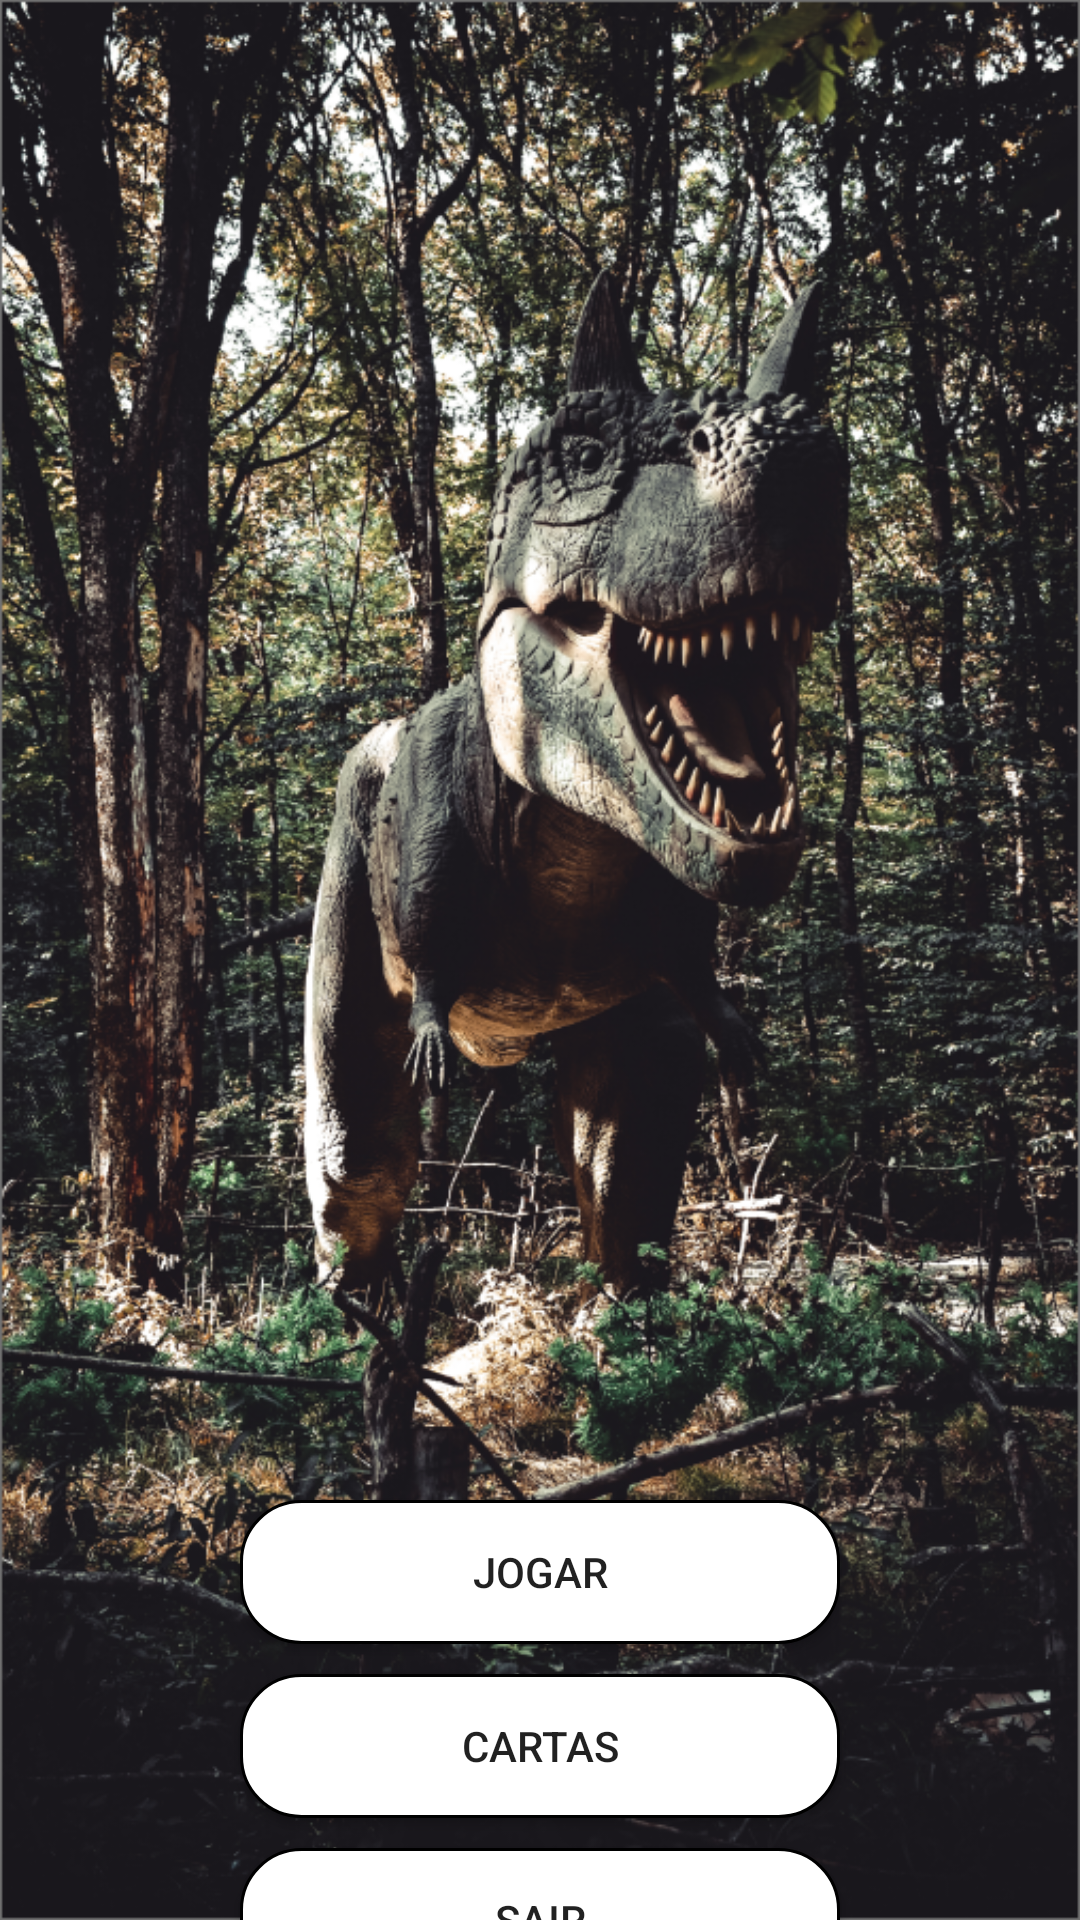

Here is an Android app screen rendered from its layout file. Give the layout XML and the strings, colors and styles it references.
<!-- AndroidManifest.xml: application theme Theme.SuperTrunfoDino -->
<!-- res/layout/activity_main.xml -->
<?xml version="1.0" encoding="utf-8"?>
<androidx.constraintlayout.widget.ConstraintLayout xmlns:android="http://schemas.android.com/apk/res/android"
    android:id="@+id/flameConteudo"
    xmlns:app="http://schemas.android.com/apk/res-auto"
    xmlns:tools="http://schemas.android.com/tools"
    android:layout_width="match_parent"
    android:layout_height="match_parent"
    android:background="@drawable/telainicial"
    tools:context=".Activitys.MainActivity">


    <Button
        android:id="@+id/buttonJogar"
        android:background="@drawable/campotexto"
        android:layout_width="200dp"
        android:layout_height="wrap_content"
        android:text="@string/tela_jogar"
        android:layout_marginTop="500dp"
        app:layout_constraintEnd_toEndOf="parent"
        app:layout_constraintStart_toStartOf="parent"
        app:layout_constraintTop_toTopOf="parent" />

    <Button
        android:id="@+id/buttonCartas"
        android:layout_width="200dp"
        android:background="@drawable/campotexto"
        android:layout_height="wrap_content"
        android:text="@string/tela_cartas"
        android:layout_marginTop="10dp"
        app:layout_constraintEnd_toEndOf="parent"
        app:layout_constraintStart_toStartOf="parent"
        app:layout_constraintTop_toBottomOf="@+id/buttonJogar" />

    <Button
        android:id="@+id/buttonSair"
        android:layout_width="200dp"
        android:layout_marginTop="10dp"
        android:layout_height="wrap_content"
        android:background="@drawable/campotexto"
        android:text="@string/tela_sair"
        app:layout_constraintEnd_toEndOf="parent"
        app:layout_constraintStart_toStartOf="parent"
        app:layout_constraintTop_toBottomOf="@+id/buttonCartas" />
</androidx.constraintlayout.widget.ConstraintLayout>
<!-- resources referenced by this layout -->
<resources>
  <!-- drawable campotexto (drawable) -->
  <?xml version="1.0" encoding="utf-8"?>
  <shape xmlns:android="http://schemas.android.com/apk/res/android">
  
      <solid android:color="@color/white"/>
      <corners android:radius="20dp"/>
  
      <padding android:bottom="4dp"
               android:left="4dp"
               android:right="4dp"
               android:top="4dp"/>
  
      <stroke android:color="@color/black" android:width="1dp"/>
  </shape>
  <!-- drawable telainicial: png bitmap (drawable, 1037836 bytes) -->
  <string name="tela_cartas">Cartas</string>
  <string name="tela_jogar">Jogar</string>
  <string name="tela_sair">Sair</string>
  <style name="Theme.SuperTrunfoDino" parent="Theme.MaterialComponents.DayNight.NoActionBar">
          
          <item name="colorPrimary">@color/purple_500</item>
          <item name="colorPrimaryVariant">@color/purple_700</item>
          <item name="colorOnPrimary">@color/white</item>
          
          <item name="colorSecondary">@color/teal_200</item>
          <item name="colorSecondaryVariant">@color/teal_700</item>
          <item name="colorOnSecondary">@color/black</item>
          
          <item name="android:statusBarColor" tools:targetApi="l">@color/black</item>
          
      </style>
  <color name="white">#FFFFFFFF</color>
  <color name="black">#FF000000</color>
  <color name="purple_500">#FF000000</color>
  <color name="purple_700">#FF3700B3</color>
  <color name="teal_200">#FF03DAC5</color>
  <color name="teal_700">#FF018786</color>
</resources>
